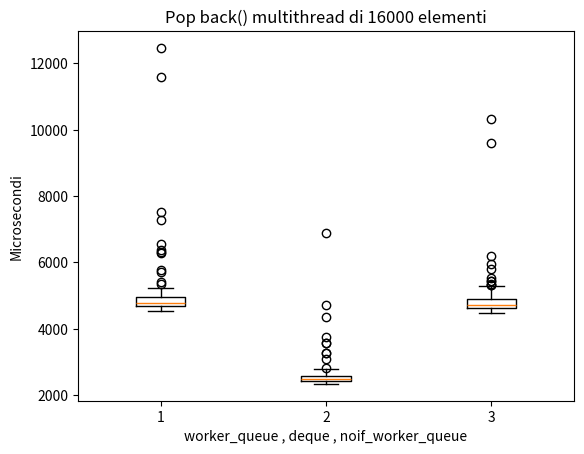

The matplotlib source for this figure:
import matplotlib.pyplot as plt
import numpy as np

# pop/push_back() multithread di 16000 elementi definisco vettori di tempi per worker deque e old con 2 4 8 thread
W_pob = [4701,4661,4948,5712,4774,4647,4704,4928,4908,4756,4633,5131,4602,4757,4630,4774,4746,4562,4887,4690,4647,4669,4738,4944,4589,4807,4862,5168,5002,5136,4915,4786,4938,4968,4991,4716,4655,4691,4944,12460,5421,4733,5130,4948,6271,5104,5214,5784,5106,5000,5054,4965,4968,4975,6322,4848,5006,4668,4981,4857,4636,4987,4917,4737,4920,5178,4962,4935,4953,4734,4610,4776,5138,5030,4734,4714,4695,4793,4715,4742,7277,5001,4630,4635,4686,4903,4679,4715,4789,4809,4747,4813,5093,4665,4962,4672,4808,4669,4876,4838,4644,4808,4697,4722,4713,4542,7524,4965,4629,4676,5054,4796,4893,4929,4827,5027,5117,4909,4814,4572,4692,4725,4556,4716,5078,4632,5148,4841,4905,4780,4652,11577,5108,4648,4777,4842,4708,4943,4725,4839,4756,4775,4874,4780,4570,4683,4781,4673,4772,4801,4790,4635,5226,5337,4698,4738,4831,4635,4636,4938,4901,4921,4905,5056,4694,4799,4707,4644,4990,4575,4846,4661,4873,4585,4690,4636,4816,4620,4735,4801,4688,4728,4549,4642,4723,4711,4728,4942,4676,4901,4678,4608,4769,5071,4859,4700,4689,4683,6380,6554]
d_pob = [2494,2547,2490,2593,2383,2569,2359,2457,2365,2419,2367,2371,2581,2361,2556,2485,2503,2576,2552,2410,2383,2484,2430,2446,2484,2364,2373,2707,2548,2541,2542,2451,2356,2477,2578,2545,2381,2425,2481,2345,2383,2375,2390,2430,2639,2538,2393,2425,2452,2464,2373,2414,2356,2531,2383,2738,2555,2442,2457,2399,2439,2355,2508,2362,2496,2549,2549,2562,3756,4345,2405,2557,2486,2476,2575,2468,2361,2349,2818,3563,2557,2725,3573,2692,2674,2728,2612,2595,2584,2588,2627,2590,2536,2539,2545,2628,2577,3271,2597,2354,2580,2560,2403,2513,2411,2483,2447,2357,2580,2446,2581,2368,2500,2474,2463,2351,2488,2645,2506,4723,2575,2550,2360,2538,3080,2470,2457,2370,2380,2435,2505,2565,2380,2377,2462,2629,2451,2405,2597,2572,2535,2597,2555,2511,2462,2487,2529,2569,2491,2347,2423,2619,2718,2609,2801,2611,2541,2400,2392,2505,2446,2559,2518,2416,2466,2543,2341,2422,2466,2468,2586,2449,2339,2533,2571,2568,2734,2632,2537,2614,2561,2351,2586,2381,2553,2376,2571,2421,2385,2597,6876,3270,2420,2346,2429,2582,2505,2366,2484,2419]

old_worker_queue_8 = [4836,4688,4855,5009,4842,4698,4708,4478,4865,4601,4643,4804,4706,4687,5099,4623,4720,4650,4871,4514,4637,4760,4599,4636,4654,4633,4657,4922,4722,4617,4723,4926,4587,4796,4662,4614,4769,4871,4757,4650,5277,4876,4506,4888,4919,4602,4719,4515,4620,5032,4564,4731,5027,4758,4618,4647,4689,4610,4783,4555,4637,4631,4761,4592,4682,4752,5214,4856,4845,10314,4621,5307,5804,4957,5169,5219,5433,5315,4933,4863,5040,4938,5359,4590,6185,4947,4514,5002,4873,4901,4615,4718,5101,4769,4750,4886,4719,5196,4661,4605,4695,4693,4569,4900,4669,4487,4880,4620,4800,4636,5108,4539,4542,4721,4647,4657,4694,4576,4554,5089,4837,4507,4843,4796,5117,4913,4731,4748,4668,4777,4579,4559,5542,4726,4789,4623,4977,4615,5012,4964,4922,4605,4629,4697,4567,4606,4862,4690,4725,4601,4678,4651,4635,4708,4546,4906,4557,4570,4691,5056,4865,4914,4764,4586,4597,4663,4638,4494,4823,4611,4652,4713,4584,4895,4612,4895,4593,4606,4868,4587,4827,4926,4796,4903,4619,9604,5450,4953,5302,4752,4661,4668,4930,4612,5966,4781,4580,4896,4637,4621]

dati = [W_pob, d_pob, old_worker_queue_8]

plt.boxplot(dati, positions=[1,2,3])
# Etichette per gli assi
plt.xlabel('worker_queue , deque , noif_worker_queue')
plt.ylabel('Microsecondi')
plt.title('Pop back() multithread di 16000 elementi')


# Mostra il grafico
plt.show()
